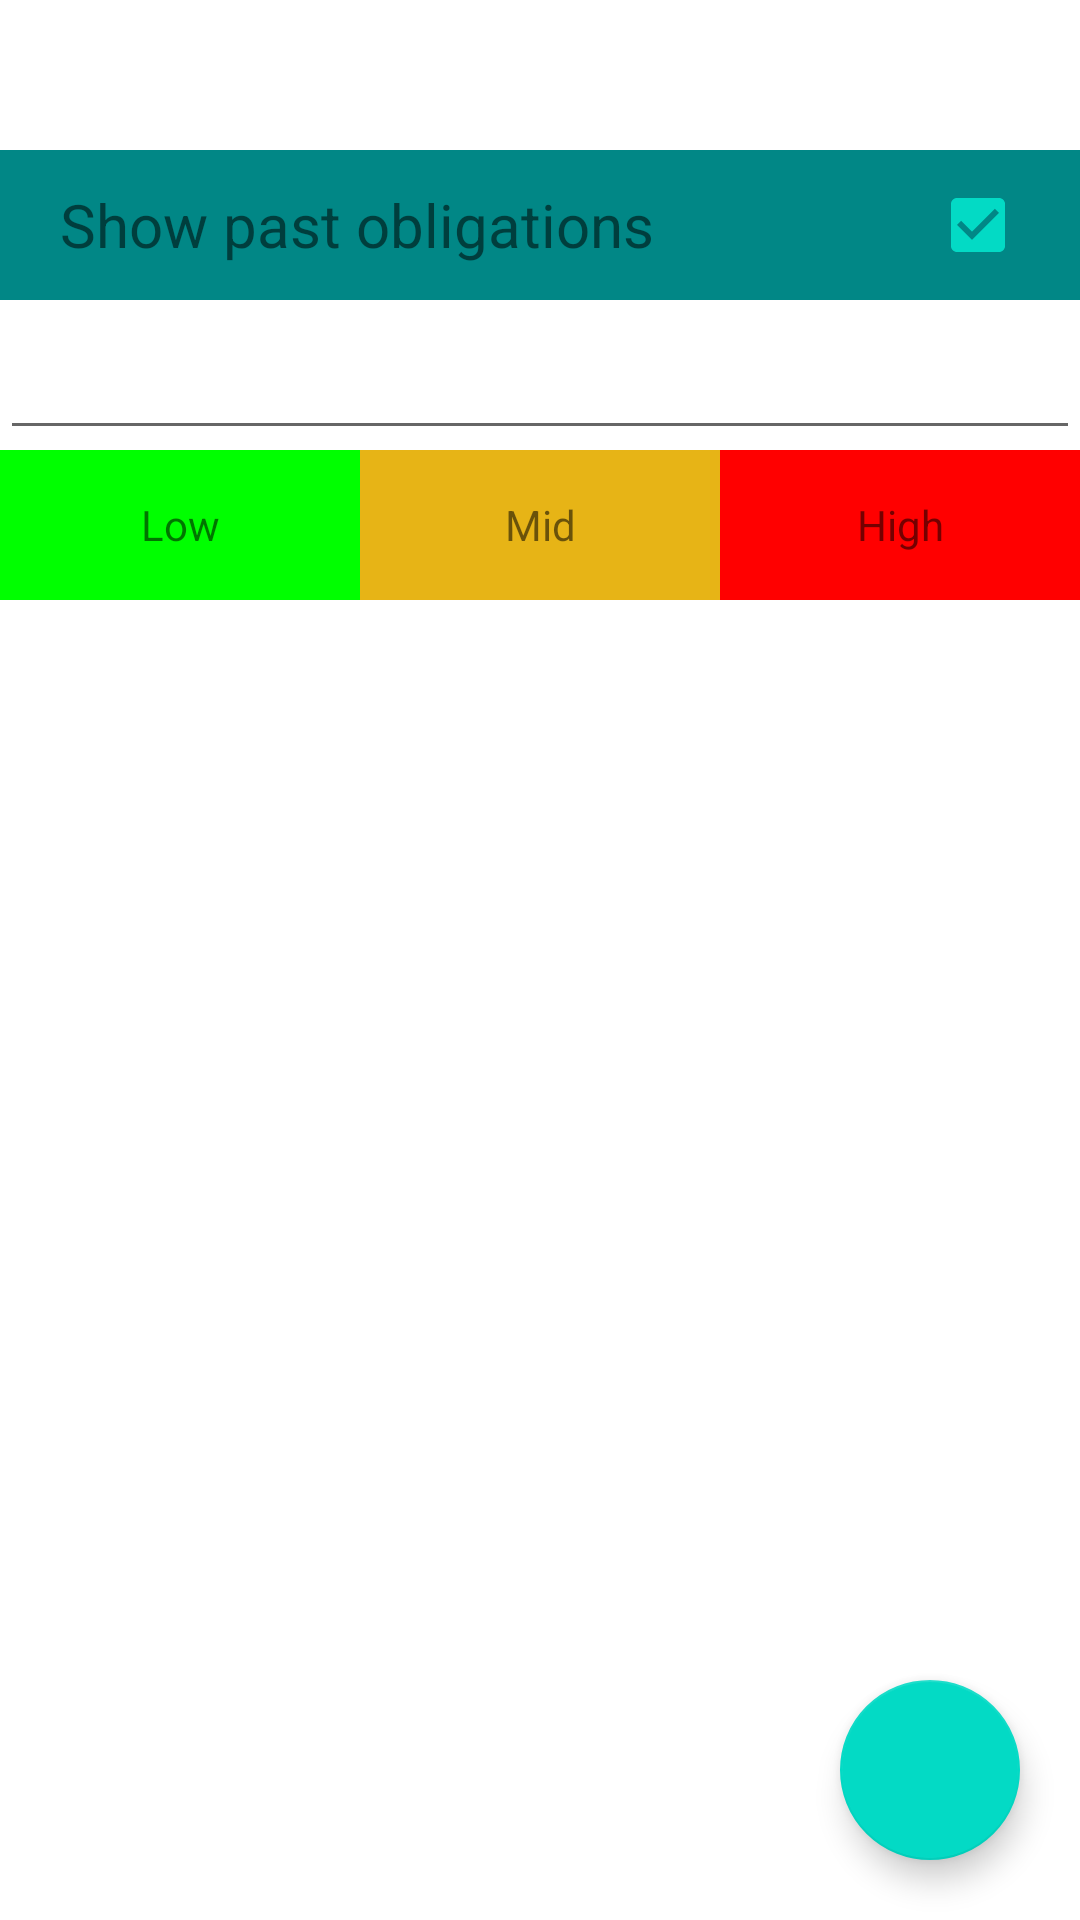

Produce the Android XML layout that renders to this screen, including the resource entries it uses.
<!-- AndroidManifest.xml: application theme Theme.Kolokvijum -->
<!-- res/layout/fragment_daily_plan.xml -->
<?xml version="1.0" encoding="utf-8"?>
<androidx.constraintlayout.widget.ConstraintLayout xmlns:android="http://schemas.android.com/apk/res/android"
    xmlns:app="http://schemas.android.com/apk/res-auto"
    xmlns:tools="http://schemas.android.com/tools"
    android:layout_width="match_parent"
    android:layout_height="match_parent"
    android:id="@+id/dailyPlanLayout"
    tools:context=".view.activities.MainActivity">

    <TextView
        android:id="@+id/dateTv"
        android:layout_width="match_parent"
        android:layout_height="50dp"
        android:gravity="center"
        android:textSize="35dp"
        app:layout_constraintTop_toTopOf="parent"
        app:layout_constraintLeft_toLeftOf="parent"
        app:layout_constraintRight_toRightOf="parent"
        />

    <TextView
        android:id="@+id/pastObligations"
        android:text="@string/show_past_obligations"
        android:textSize="20dp"
        android:gravity="center_vertical"
        android:paddingLeft="20dp"
        android:layout_width="0dp"
        android:layout_height="50dp"
        app:layout_constraintTop_toBottomOf="@id/dateTv"
        app:layout_constraintLeft_toLeftOf="parent"
        android:background="@color/teal_700"
        app:layout_constraintRight_toLeftOf="@id/checkbox"
        />
    <CheckBox
        android:id="@+id/checkbox"
        android:layout_width="50dp"
        android:layout_height="50dp"
        android:background="@color/teal_700"
        android:checked="true"
        android:gravity="center"
        app:layout_constraintTop_toBottomOf="@id/dateTv"
        app:layout_constraintRight_toRightOf="parent"
        app:layout_constraintLeft_toRightOf="@id/pastObligations"/>

    <EditText
        android:id="@+id/filter"
        android:layout_width="match_parent"
        android:layout_height="50dp"
        app:layout_constraintTop_toBottomOf="@id/pastObligations"
        />

    <TextView
        android:id="@+id/lowPriority"
        android:text="@string/low"
        android:layout_width="0dp"
        android:layout_height="50dp"
        android:background="@color/green"
        android:gravity="center"
        app:layout_constraintTop_toBottomOf="@id/filter"
        app:layout_constraintStart_toStartOf="parent"
        app:layout_constraintEnd_toStartOf="@id/midPriority"

        />

    <TextView
        android:id="@+id/midPriority"
        android:layout_width="0dp"
        android:layout_height="50dp"
        android:background="@color/yellow"
        android:text="@string/mid"
        android:gravity="center"
        app:layout_constraintStart_toEndOf="@+id/lowPriority"
        app:layout_constraintEnd_toStartOf="@id/highPriority"
        app:layout_constraintTop_toBottomOf="@id/filter" />
    <TextView
        android:id="@+id/highPriority"
        android:text="@string/high"
        android:layout_width="0dp"
        android:background="@color/red"
        android:layout_height="50dp"
        android:gravity="center"
        app:layout_constraintTop_toBottomOf="@id/filter"
        app:layout_constraintStart_toEndOf="@id/midPriority"
        app:layout_constraintEnd_toEndOf="parent"

        />


    <androidx.recyclerview.widget.RecyclerView
        android:id="@+id/errandRV"
        android:layout_width="match_parent"
        android:layout_height="0dp"
        app:layout_constraintBottom_toBottomOf="parent"
        app:layout_constraintTop_toBottomOf="@id/lowPriority"
        app:layout_constraintVertical_bias="0.0"
        tools:layout_editor_absoluteX="-107dp" />

    <com.google.android.material.floatingactionbutton.FloatingActionButton
        android:id="@+id/FAB"
        android:layout_width="60dp"
        android:layout_height="60dp"
        android:layout_gravity="end|bottom"
        app:fabCustomSize="60dp"
        app:maxImageSize="45dp"
        android:src="@drawable/plus_icon"
        app:layout_constraintRight_toRightOf="parent"
        app:layout_constraintBottom_toBottomOf="parent"
        android:layout_margin="20dp"
        />


</androidx.constraintlayout.widget.ConstraintLayout>
<!-- resources referenced by this layout -->
<resources>
  <color name="green">#FF00FF00</color>
  <color name="red">#FFFF0000</color>
  <color name="teal_700">#FF018786</color>
  <color name="yellow">#FFE7B416</color>
  <string name="high">High</string>
  <string name="low">Low</string>
  <string name="mid">Mid</string>
  <string name="show_past_obligations">Show past obligations</string>
  <style name="Theme.Kolokvijum" parent="Theme.MaterialComponents.DayNight.DarkActionBar">
          
          <item name="colorPrimary">@color/purple_500</item>
          <item name="colorPrimaryVariant">@color/purple_700</item>
          <item name="colorOnPrimary">@color/white</item>
          
          <item name="colorSecondary">@color/teal_200</item>
          <item name="colorSecondaryVariant">@color/teal_700</item>
          <item name="colorOnSecondary">@color/black</item>
          
          <item name="android:statusBarColor">?attr/colorPrimaryVariant</item>
          
      </style>
  <color name="purple_500">#FF6200EE</color>
  <color name="purple_700">#FF3700B3</color>
  <color name="white">#FFFFFFFF</color>
  <color name="teal_200">#FF03DAC5</color>
  <color name="black">#FF000000</color>
</resources>
